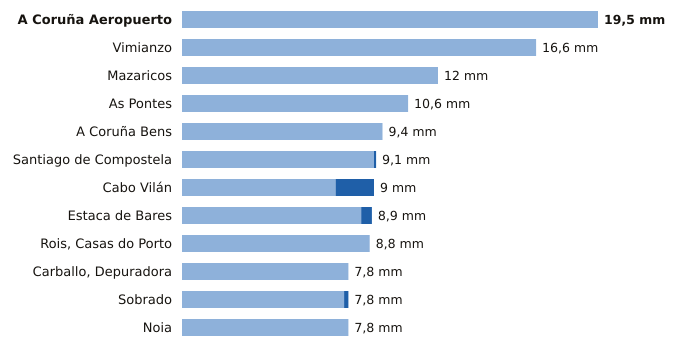

The file beside this chart, header and first rows:
estacion, provincia, indicativo, mm_6_dias_anteriores, mm_hoy, mm_7_dias, horas_de_hoy
A Coruña Aeropuerto, A Coruña, 1387E, 19.5, 0.0, 19.5, 19
Vimianzo, A Coruña, 1399, 16.6, 0.0, 16.6, 17
Mazaricos, A Coruña, 1406X, 12.0, 0.0, 12.0, 16
As Pontes, A Coruña, 1363X, 10.6, 0.0, 10.6, 15
A Coruña Bens, A Coruña, 1387D, 9.4, 0.0, 9.4, 19
Santiago de Compostela, A Coruña, 1475X, 9.0, 0.1, 9.1, 19
Cabo Vilán, A Coruña, 1393, 7.2, 1.8, 9.0, 19
Estaca de Bares, A Coruña, 1351, 8.4, 0.5, 8.9, 19
Rois, Casas do Porto, A Coruña, 1476R, 8.8, 0.0, 8.8, 15
Carballo, Depuradora, A Coruña, 1390X, 7.8, 0.0, 7.8, 18
Sobrado, A Coruña, 1410X, 7.6, 0.2, 7.8, 17
Noia, A Coruña, 1435C, 7.8, 0.0, 7.8, 18
